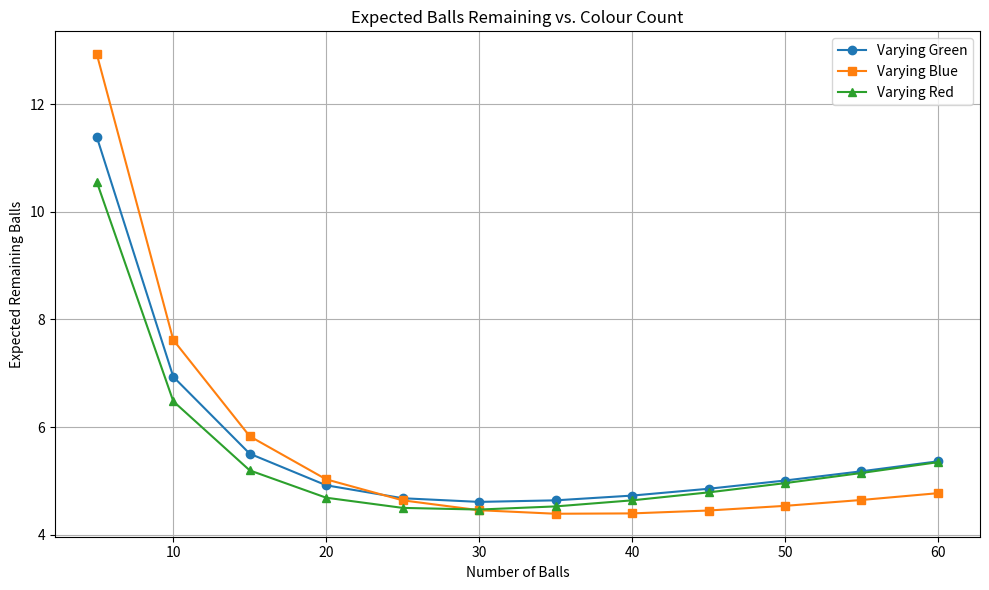

Source code (Python):
import os
import datetime
import matplotlib.pyplot as plt

def expected_remaining(g, b, r, _cache={}):
    """Return the expected number of balls remaining when drawing without replacement
    until one colour is exhausted, starting from g green, b blue and r red balls.
    Uses memoization to avoid recomputation."""
    if g == 0 or b == 0 or r == 0:
        return g + b + r
    key = (g, b, r)
    if key in _cache:
        return _cache[key]
    total = g + b + r
    exp_val = (g / total) * expected_remaining(g - 1, b, r, _cache)
    exp_val += (b / total) * expected_remaining(g, b - 1, r, _cache)
    exp_val += (r / total) * expected_remaining(g, b, r - 1, _cache)
    _cache[key] = exp_val
    return exp_val

def generate_series(fixed_b, fixed_r, g_range):
    """Compute expected remaining values for varying green counts."""
    return [expected_remaining(g, fixed_b, fixed_r) for g in g_range]

def generate_series_fixed_g(fixed_g, fixed_r, b_range):
    """Compute expected remaining values for varying blue counts."""
    return [expected_remaining(fixed_g, b, fixed_r) for b in b_range]

def generate_series_fixed_gb(fixed_g, fixed_b, r_range):
    """Compute expected remaining values for varying red counts."""
    return [expected_remaining(fixed_g, fixed_b, r) for r in r_range]

if __name__ == '__main__':
    # Original numbers
    G0 = 35
    B0 = 25
    R0 = 40

    # Ranges for plotting
    g_vals = list(range(5, 61, 5))
    b_vals = list(range(5, 61, 5))
    r_vals = list(range(5, 61, 5))

    # Compute series
    exp_g = generate_series(B0, R0, g_vals)
    exp_b = generate_series_fixed_g(G0, R0, b_vals)
    exp_r = generate_series_fixed_gb(G0, B0, r_vals)

    # Plot
    plt.figure(figsize=(10, 6))
    plt.plot(g_vals, exp_g, marker='o', label='Varying Green')
    plt.plot(b_vals, exp_b, marker='s', label='Varying Blue')
    plt.plot(r_vals, exp_r, marker='^', label='Varying Red')
    plt.title('Expected Balls Remaining vs. Colour Count')
    plt.xlabel('Number of Balls')
    plt.ylabel('Expected Remaining Balls')
    plt.grid(True)
    plt.legend()
    plt.tight_layout()

    # Ensure data directory exists
    data_dir = 'data'
    if not os.path.isdir(data_dir):
        os.makedirs(data_dir)

    timestamp = datetime.datetime.now().strftime('%Y%m%d%H%M%S')
    filename = 'expected_remaining_plot_1_' + timestamp + '.png'
    filepath = os.path.join(data_dir, filename)
    plt.savefig(filepath, dpi=300)
    print('Plot saved to ' + filepath)
